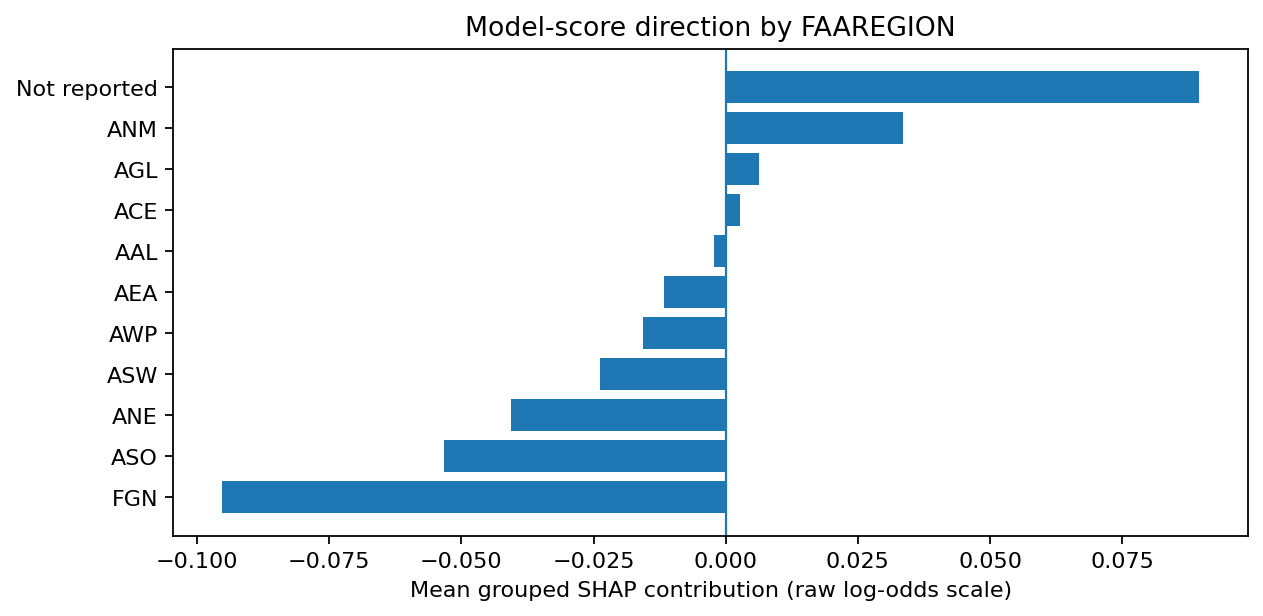

The data file committed next to this chart (first rows):
value, count, mean_shap, median_shap, mean_abs_shap
FGN, 74, -0.09524, -0.09015, 0.09524
Not reported, 774, 0.08953, 0.0838, 0.08953
ASO, 1108, -0.05337, -0.05139, 0.05343
ANE, 163, -0.04068, -0.03668, 0.04068
ANM, 497, 0.03359, 0.02467, 0.03406
ASW, 606, -0.02386, -0.01824, 0.02441
AWP, 476, -0.0157, -0.01323, 0.01632
AEA, 487, -0.01172, -0.01232, 0.01355
AGL, 615, 0.006358, 0.002432, 0.01189
AAL, 22, -0.002172, -0.00501, 0.009306
ACE, 178, 0.002643, 0.001159, 0.008538
